Run: headless pygame with SDL's dummy video driver; simulated clock (each Clock.tick advances the game by its frame time, no real sleeping); random seed 0; keys injected as events and as key.get_pressed() state; no mouse input.
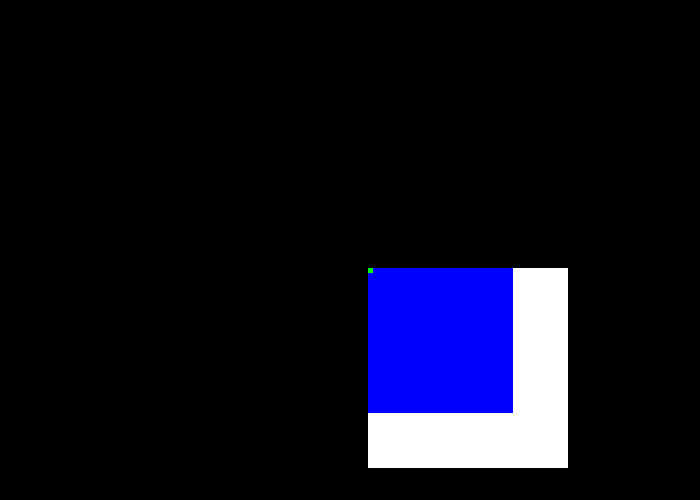
Frame 1 of 4 · flips 1–60 · no input
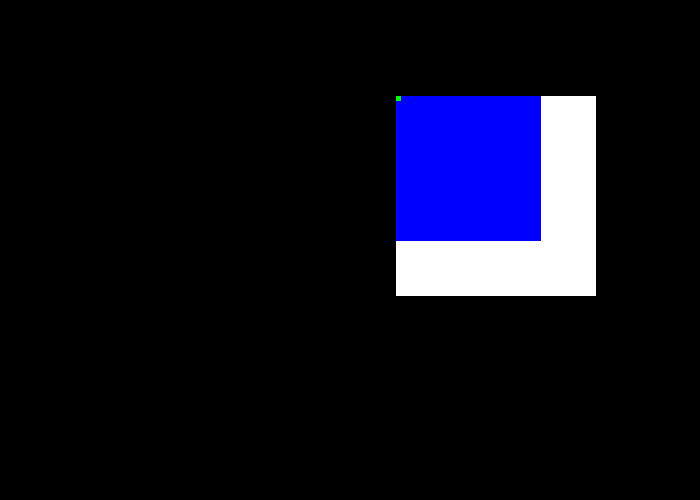
Frame 2 of 4 · flips 61–180 · tapped SPACE, RETURN · held RIGHT (→), D
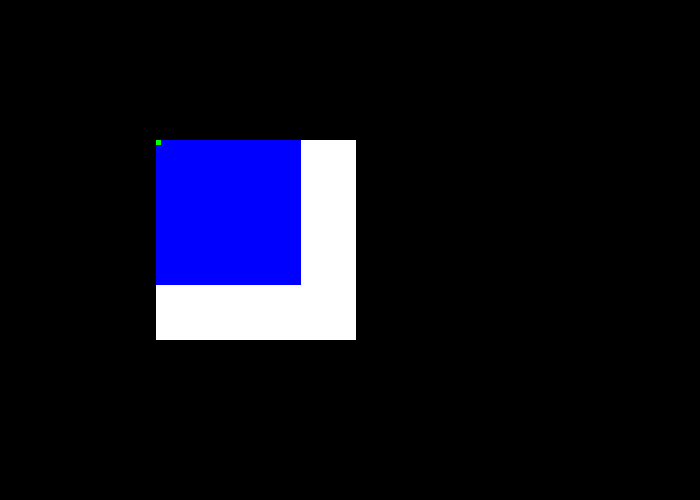
Frame 3 of 4 · flips 181–300 · held DOWN (↓), S
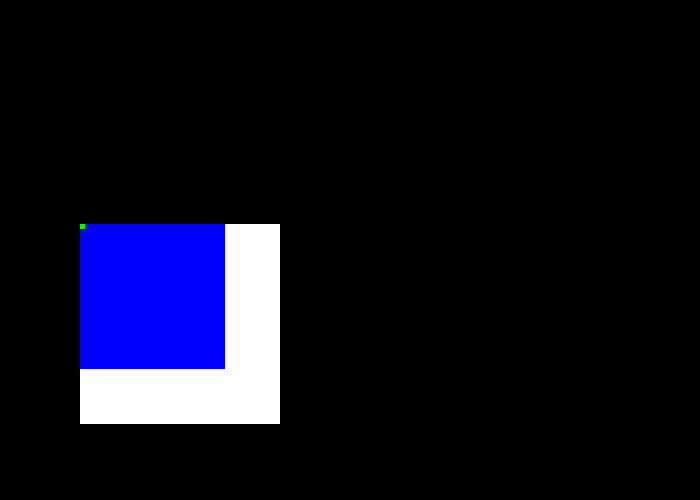
Frame 4 of 4 · flips 301–420 · held LEFT (←), A, UP (↑), W

The pygame program that drew these frames:

import pygame
from random import randint
# Define some colors
BLACK = (0, 0, 0)
WHITE = (255, 255, 255)
RED = (255, 0, 0)
GREEN = (0, 255, 0)
BLUE = (0, 0, 255)
DARKGREY =(105,105,105)
SILVER = (192,192,192)
GREY = (128,128,128)
LIGHTGREY = (50,50,50)

pygame.init()
 
# Set the width and height of the screen [width, height]
size = (700, 500)
screen = pygame.display.set_mode(size)
 
pygame.display.set_caption("My Game")
 
# Loop until the user clicks the close button.
done = False
 
# Used to manage how fast the screen updates
clock = pygame.time.Clock()

#shape size
length = 200
width = 200
length2 = 150
width2 = 150
length3 = 100
width3 = 100
length_change = 5
width_change = 5
length_change2 = 5
width_change2 = 5
length_change3 = 5
width_change3 = 5

#shape start location
rect_x = 250
rect_y = 150
rect_x_change = 2
rect_y_change = 2

# -------- Main Program Loop -----------
while not done:
    # --- Main event loop
    for event in pygame.event.get():
        if event.type == pygame.QUIT:
            done = True
 
    # --- Game logic should go here
 
    # --- Screen-clearing code goes here
    screen.fill(BLACK)
 
    # --- Drawing code should go here

    pygame.draw.rect(screen, WHITE, [rect_x, rect_y, 200 , 200])
    #rect number 1
    pygame.draw.rect(screen, RED, [rect_x, rect_y, length , width])  
    #rect number 2
    pygame.draw.rect(screen, BLUE, [rect_x, rect_y, length2 , width2])
    #rect number 3
    pygame.draw.rect(screen, GREEN, [rect_x, rect_y, length3, width3])
  
    

    #rect number 1
    if length >= 200 or length <= 0:
        length_change = length_change *-1
    if width >= 200 or width <= 0:
        width_change = width_change *-1
    width += width_change
    length += length_change
    
    #rect number 2
    if length2 >= 150 or length2 <= 0:
        length_change2 = length_change2 *-1
        
    if width2 >= 150 or width2 <= 0:
        width_change2 = width_change2 *-1
    
    width2 += width_change2
    length2 += length_change2
    
    #rect number 3
    if length3 >= 100 or length3 <= 0:
        length_change3 = length_change3 *-1
        
    if width3 >= 100 or width3 <= 0:
        width_change3 = width_change3 *-1
    
    width3 += width_change3
    length3 += length_change3

    #moving rectangles around
    if rect_y > 300 or rect_y < 0:
        rect_y_change = rect_y_change * -1
        
    if rect_x > 500 or rect_x < 0:
        rect_x_change = rect_x_change * -1
        
    rect_x += rect_x_change
    rect_y += rect_y_change     
        
    # --- Go ahead and update the screen with what we've drawn.
    pygame.display.flip()
 
    # --- Limit to 60 frames per second
    clock.tick(60)
 
# Close the window and quit.
pygame.quit()
